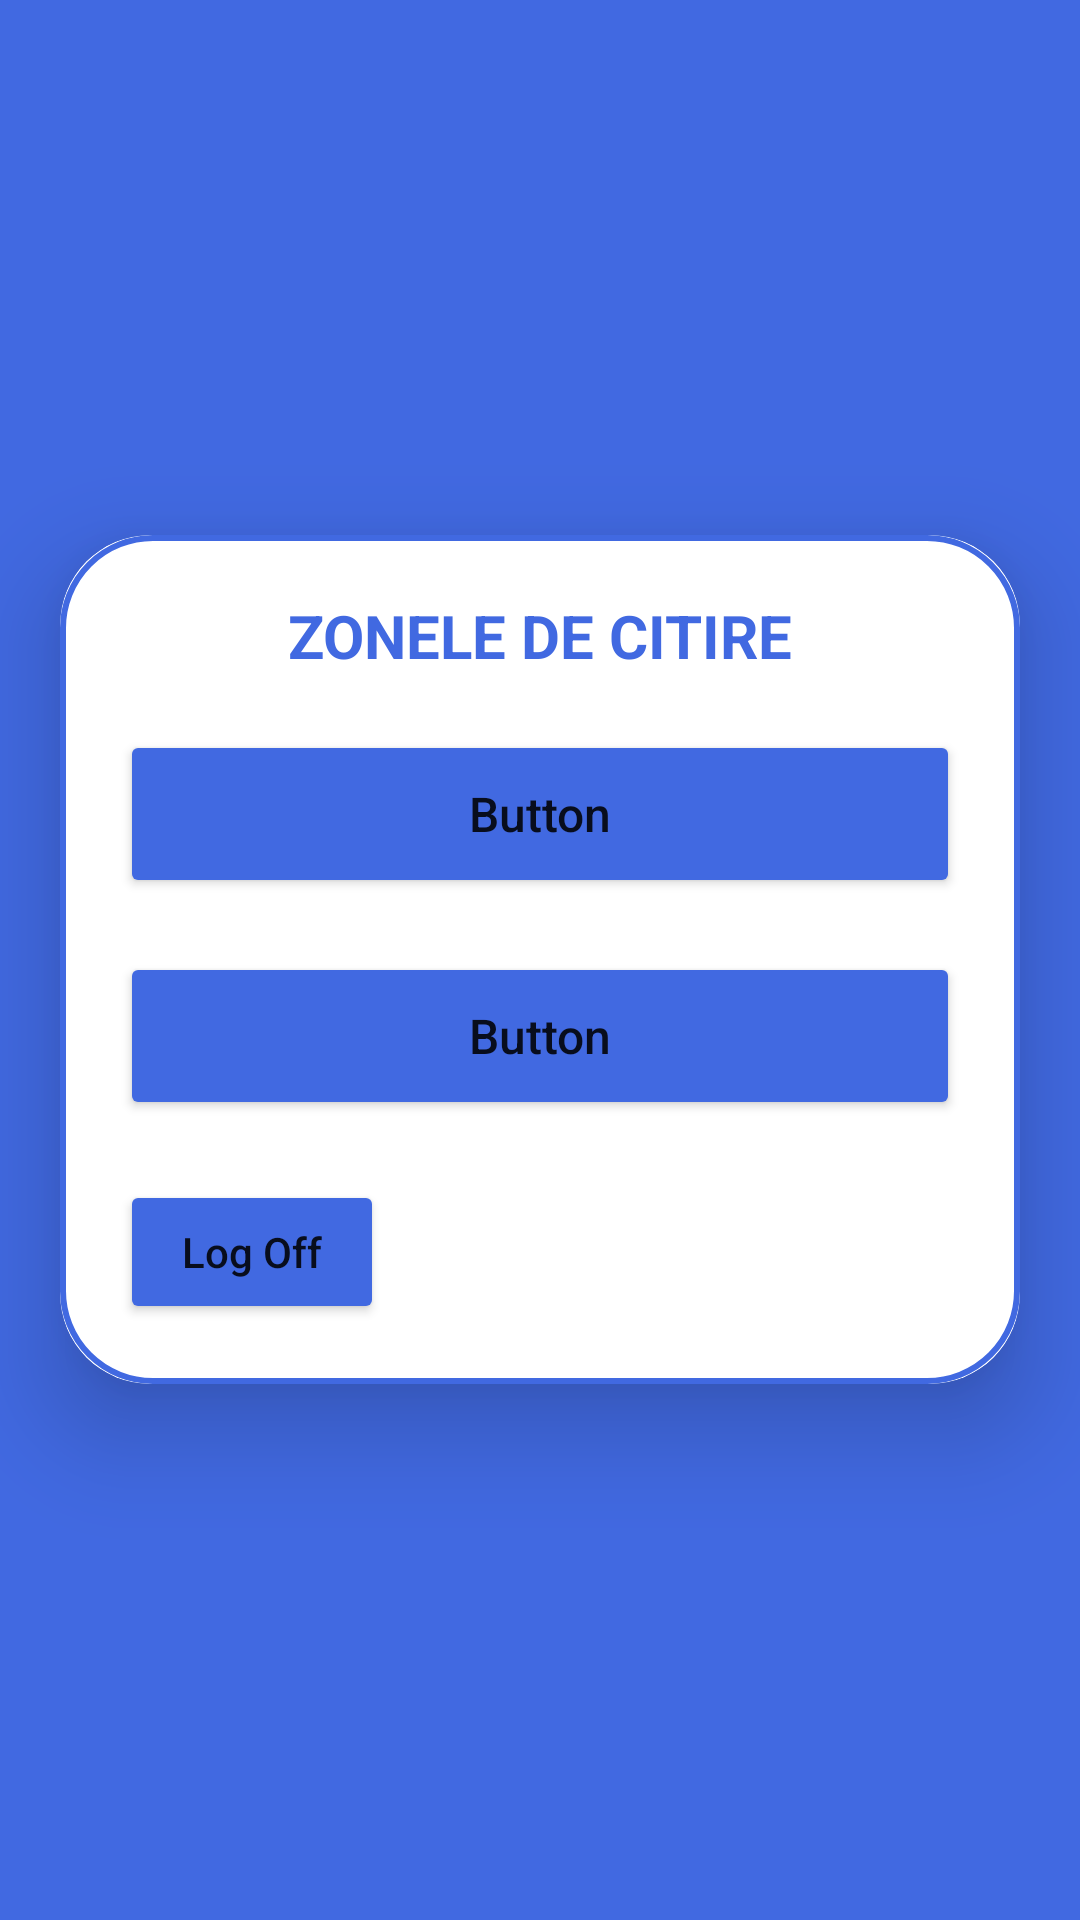

Write the Android layout XML for this screen, with the resource values it uses.
<!-- AndroidManifest.xml: application theme Theme.SmartWaterAIForecasting -->
<!-- res/layout/activity_dashboard.xml -->
<LinearLayout
    xmlns:android="http://schemas.android.com/apk/res/android"
    xmlns:app="http://schemas.android.com/apk/res-auto"
    xmlns:tools="http://schemas.android.com/tools"
    android:layout_width="match_parent"
    android:layout_height="match_parent"
    android:orientation="vertical"
    android:gravity="center"
    android:background="@color/RoyalBlue"
    tools:context=".DashboardActivity">

    <androidx.cardview.widget.CardView
        android:layout_width="match_parent"
        android:layout_height="wrap_content"
        android:layout_margin="20dp"
        app:cardCornerRadius="30dp"
        app:cardElevation="20dp">

        <LinearLayout
            android:layout_width="match_parent"
            android:layout_height="wrap_content"
            android:background="@drawable/border"
            android:orientation="vertical"
            android:padding="20dp">

            <TextView
                android:id="@+id/title_text_view"
                android:layout_width="match_parent"
                android:layout_height="wrap_content"
                android:text="ZONELE DE CITIRE"
                android:textAlignment="center"
                android:textColor="@color/RoyalBlue"
                android:textSize="20sp"
                android:textStyle="bold"
                android:textAppearance="@style/TextAppearance.AppCompat.Medium" />

            <Button
                android:id="@+id/zoneButton1"
                android:layout_width="match_parent"
                android:layout_height="wrap_content"
                android:minHeight="56dp"
                android:layout_marginTop="18dp"
                android:paddingStart="10dp"
                android:paddingEnd="10dp"
                android:text="Button"
                android:textAllCaps="false"
                android:maxLines="2"
                android:singleLine="false"
                android:ellipsize="end"
                android:backgroundTint="@color/RoyalBlue"
                android:textSize="16sp"
                app:cornerRadius="20dp" />

            <Button
                android:id="@+id/zoneButton2"
                android:layout_width="match_parent"
                android:layout_height="wrap_content"
                android:minHeight="56dp"
                android:layout_marginTop="18dp"
                android:paddingStart="10dp"
                android:paddingEnd="10dp"
                android:text="Button"
                android:textAllCaps="false"
                android:maxLines="2"
                android:singleLine="false"
                android:ellipsize="end"
                android:backgroundTint="@color/RoyalBlue"
                android:textSize="16sp"
                app:cornerRadius="20dp" />

            <Button
                android:id="@+id/LogOff"
                android:layout_width="wrap_content"
                android:layout_height="wrap_content"
                android:minHeight="48dp"
                android:layout_marginTop="20dp"
                android:paddingStart="20dp"
                android:paddingEnd="20dp"
                android:backgroundTint="@color/RoyalBlue"
                android:text="Log Off"
                android:textAllCaps="false"
                android:textSize="14sp" />


        </LinearLayout>

    </androidx.cardview.widget.CardView>

</LinearLayout>
<!-- resources referenced by this layout -->
<resources>
  <color name="RoyalBlue">#4169E1</color>
  <!-- drawable border (drawable) -->
  <?xml version="1.0" encoding="utf-8"?>
  <shape xmlns:android="http://schemas.android.com/apk/res/android"
      android:shape="rectangle">
  
      <stroke
          android:width="2dp"
          android:color="@color/RoyalBlue"/>
      <corners
          android:radius="30dp"/>
  </shape>
  <style name="Theme.SmartWaterAIForecasting" parent="Theme.MaterialComponents.DayNight.NoActionBar">
          <item name="colorPrimary">@color/RoyalBlue</item>
          ...
      </style>
</resources>
